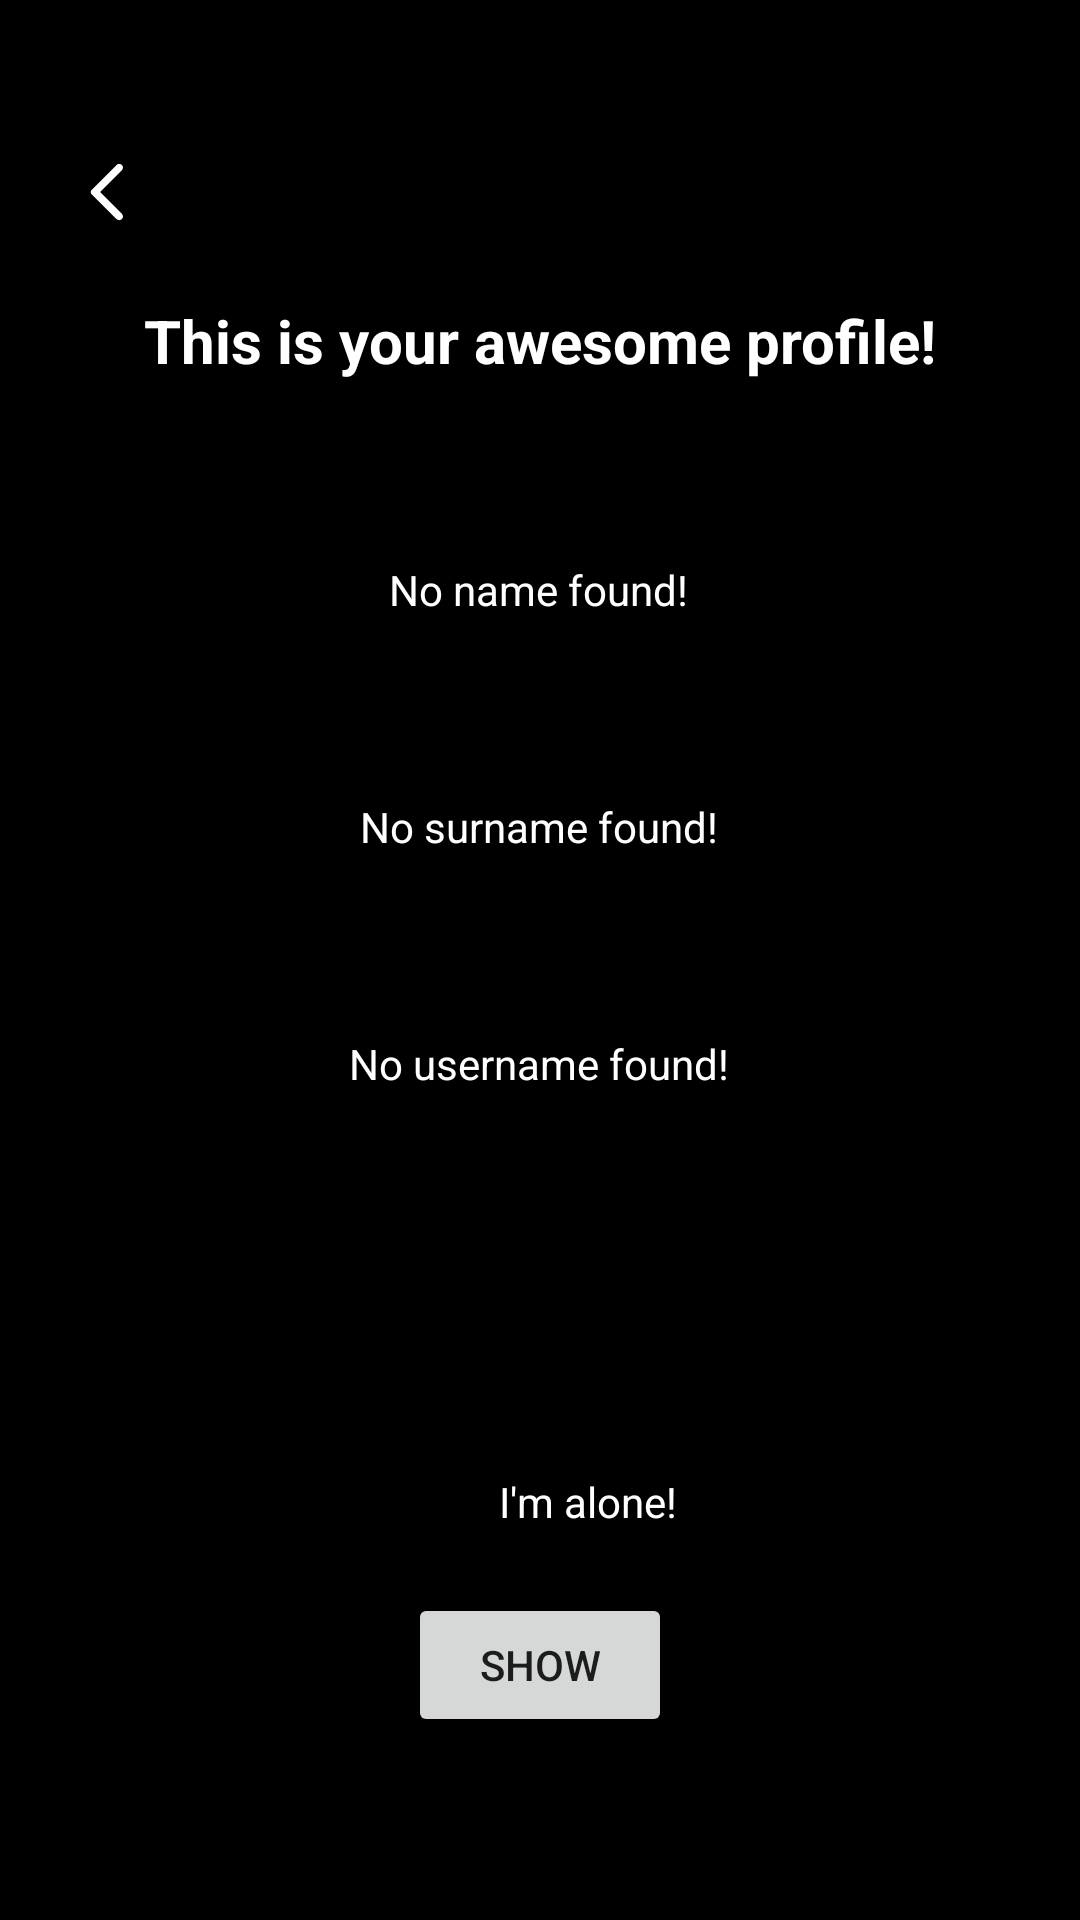

Write the Android layout XML for this screen, with the resource values it uses.
<!-- AndroidManifest.xml: application theme normalTheme -->
<!-- res/layout/activity_see_database.xml -->
<?xml version="1.0" encoding="utf-8"?>
<androidx.constraintlayout.widget.ConstraintLayout xmlns:android="http://schemas.android.com/apk/res/android"
    xmlns:app="http://schemas.android.com/apk/res-auto"
    xmlns:tools="http://schemas.android.com/tools"
    android:layout_width="match_parent"
    android:layout_height="match_parent"
    android:background="@color/black"
    tools:context=".SeeDatabaseActivity">

    <ImageView
        android:id="@+id/seedbbackbtn"
        android:layout_width="wrap_content"
        android:layout_height="wrap_content"
        android:layout_marginLeft="4dp"
        android:layout_marginTop="32dp"
        android:backgroundTint="@color/dRed"
        android:paddingLeft="20dp"
        android:paddingTop="20dp"
        android:src="@drawable/ic_round_arrow_back_ios_24"
        app:layout_constraintLeft_toLeftOf="parent"
        app:layout_constraintTop_toTopOf="parent" />

    <Button
        android:id="@+id/show"
        android:layout_width="wrap_content"
        android:layout_height="wrap_content"
        android:text="Show"
        app:layout_constraintBottom_toBottomOf="parent"
        app:layout_constraintLeft_toLeftOf="parent"
        app:layout_constraintRight_toRightOf="parent"
        app:layout_constraintTop_toBottomOf="@id/see" />

    <TextView
        android:id="@+id/see"
        android:layout_width="match_parent"
        android:layout_height="wrap_content"
        android:text=" "
        android:textColor="@color/white"
        android:textSize="20sp"
        app:layout_constraintBottom_toTopOf="@id/see"
        app:layout_constraintHorizontal_bias="0.0"
        app:layout_constraintLeft_toLeftOf="parent"
        app:layout_constraintRight_toRightOf="parent"
        app:layout_constraintTop_toTopOf="parent"
        app:layout_constraintVertical_bias="1.0"
        tools:ignore="SpeakableTextPresentCheck" />

    <TextView
        android:id="@+id/headerProfile"
        android:layout_width="wrap_content"
        android:layout_height="wrap_content"
        android:layout_marginTop="100dp"
        android:text="This is your awesome profile!"
        android:textSize="20sp"
        android:textStyle="bold"
        android:textColor="@color/white"
        app:layout_constraintEnd_toEndOf="parent"
        app:layout_constraintStart_toStartOf="parent"
        app:layout_constraintTop_toTopOf="parent" />

    <TextView
        android:id="@+id/firstName"
        android:layout_width="wrap_content"
        android:layout_height="wrap_content"
        android:layout_marginTop="60dp"
        android:text="No name found!"
        android:textColor="@color/white"
        app:layout_constraintEnd_toEndOf="parent"
        app:layout_constraintHorizontal_bias="0.498"
        app:layout_constraintStart_toStartOf="parent"
        app:layout_constraintTop_toBottomOf="@+id/headerProfile" />

    <TextView
        android:id="@+id/lastName"
        android:layout_width="wrap_content"
        android:layout_height="wrap_content"
        android:layout_marginTop="60dp"
        android:text="No surname found!"
        android:textColor="@color/white"
        app:layout_constraintEnd_toEndOf="parent"
        app:layout_constraintHorizontal_bias="0.498"
        app:layout_constraintStart_toStartOf="parent"
        app:layout_constraintTop_toBottomOf="@+id/firstName" />

    <TextView
        android:id="@+id/userName"
        android:layout_width="wrap_content"
        android:layout_height="wrap_content"
        android:layout_marginTop="60dp"
        android:text="No username found!"
        android:textColor="@color/white"
        app:layout_constraintEnd_toEndOf="parent"
        app:layout_constraintHorizontal_bias="0.498"
        app:layout_constraintStart_toStartOf="parent"
        app:layout_constraintTop_toBottomOf="@+id/lastName" />

    <TextView
        android:id="@+id/passName"
        android:layout_width="wrap_content"
        android:layout_height="wrap_content"
        android:layout_marginTop="60dp"
        android:text="TextView"
        android:visibility="invisible"
        android:textColor="@color/white"
        app:layout_constraintBottom_toTopOf="@+id/see"
        app:layout_constraintEnd_toEndOf="parent"
        app:layout_constraintHorizontal_bias="0.500"
        app:layout_constraintStart_toStartOf="parent"
        app:layout_constraintTop_toBottomOf="@+id/userName" />

    <CheckBox
        android:id="@+id/aloneBox"
        android:layout_width="wrap_content"
        android:layout_height="wrap_content"
        android:text="I'm alone!"
        android:textColor="@color/white"
        app:layout_constraintBottom_toTopOf="@+id/show"
        app:layout_constraintEnd_toEndOf="parent"
        app:layout_constraintStart_toStartOf="parent"
        app:layout_constraintTop_toBottomOf="@+id/see"
        tools:text="I'm alone!" />

</androidx.constraintlayout.widget.ConstraintLayout>
<!-- resources referenced by this layout -->
<resources>
  <color name="black">#FF000000</color>
  <color name="dRed">#B40914</color>
  <color name="white">#FFFFFFFF</color>
  <!-- drawable ic_round_arrow_back_ios_24 (drawable) -->
  <vector xmlns:android="http://schemas.android.com/apk/res/android"
      android:width="24dp"
      android:height="24dp"
      android:viewportWidth="24"
      android:viewportHeight="24"
      android:tint="@android:color/white"
      android:autoMirrored="true">
    <path
        android:fillColor="@android:color/white"
        android:pathData="M16.62,2.99c-0.49,-0.49 -1.28,-0.49 -1.77,0L6.54,11.3c-0.39,0.39 -0.39,1.02 0,1.41l8.31,8.31c0.49,0.49 1.28,0.49 1.77,0s0.49,-1.28 0,-1.77L9.38,12l7.25,-7.25c0.48,-0.48 0.48,-1.28 -0.01,-1.76z"/>
  </vector>
  <style name="normalTheme" parent="Theme.MaterialComponents.DayNight.DarkActionBar">
          
          <item name="colorPrimary">@color/lRed</item>
          <item name="colorPrimaryVariant">@color/dRed</item>
          <item name="colorOnPrimary">@color/white</item>
          
          <item name="colorSecondary">@color/lRed</item>
          <item name="colorSecondaryVariant">@color/dRed</item>
          <item name="colorOnSecondary">@color/black</item>
          
          <item name="android:statusBarColor" tools:targetApi="l">?attr/colorPrimaryVariant</item>
          
      </style>
  <color name="lRed">#E50914</color>
</resources>
